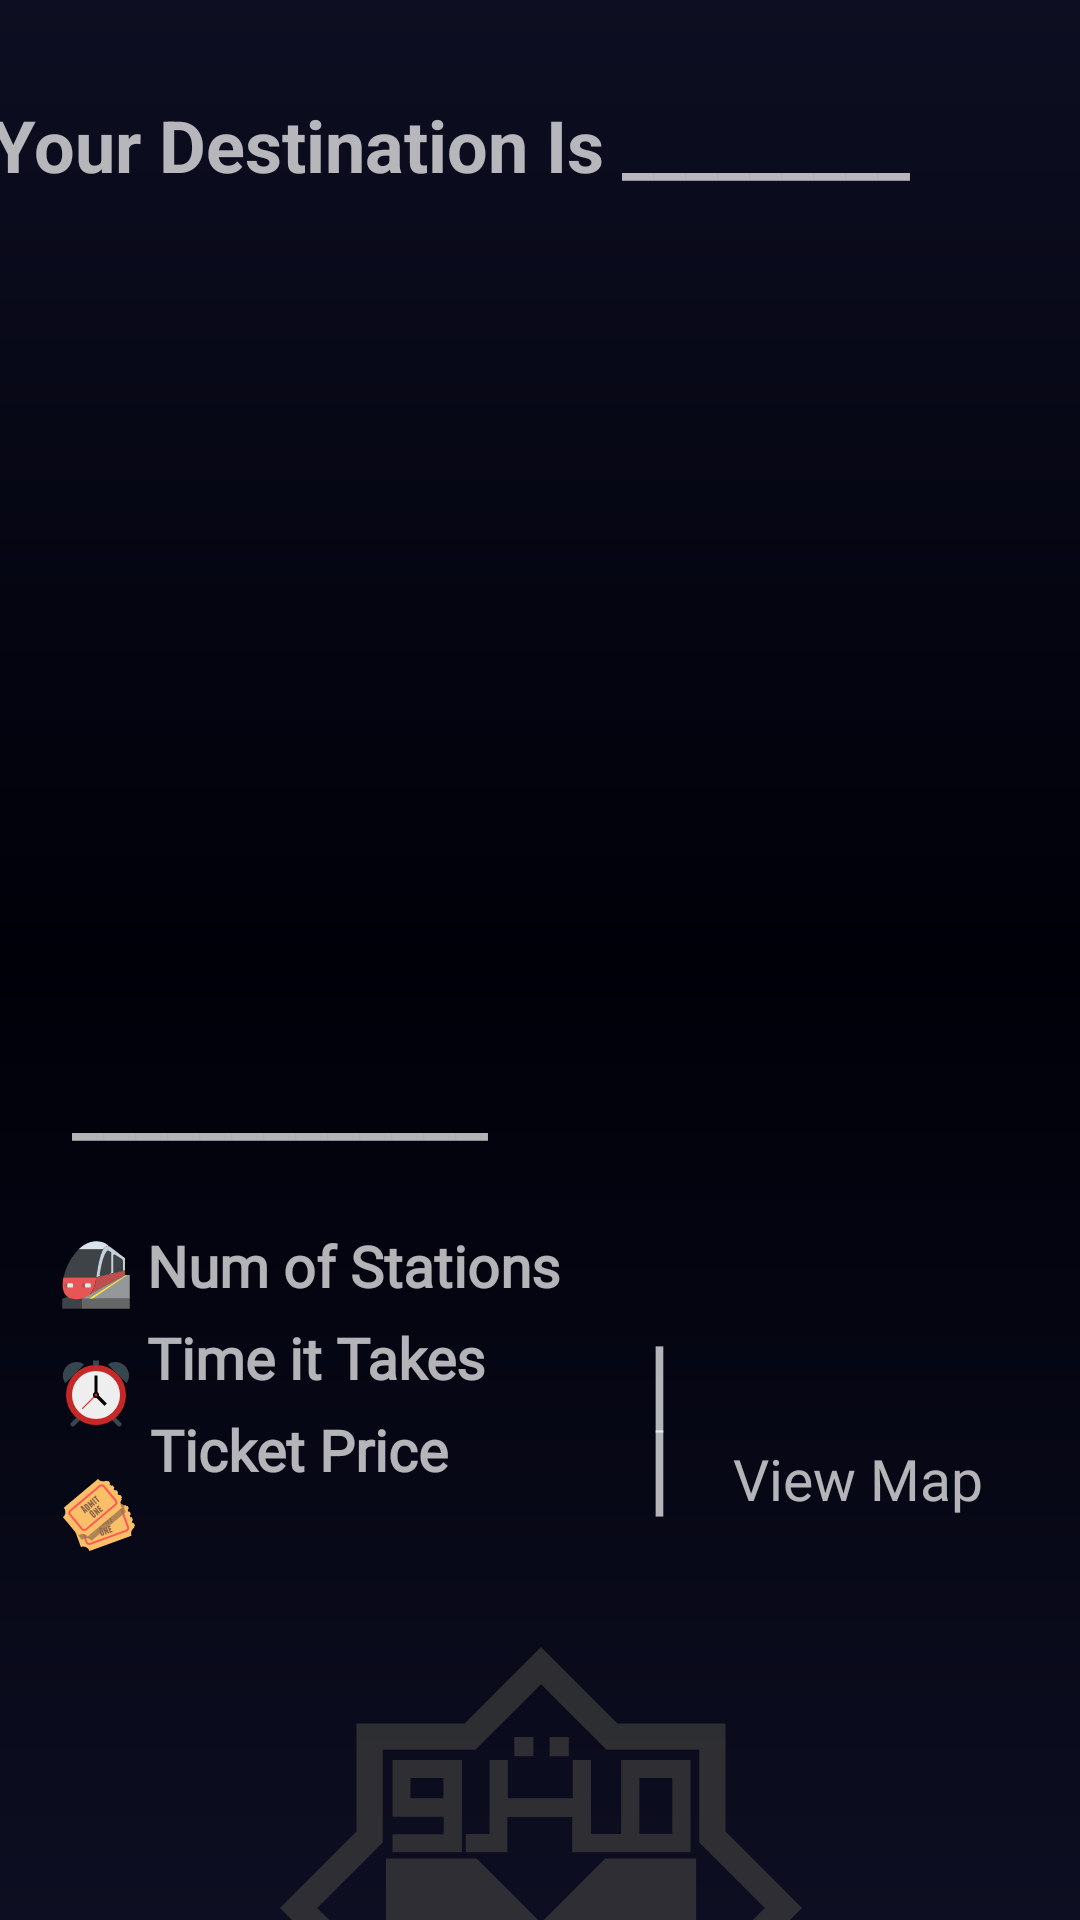

Produce the Android XML layout that renders to this screen, including the resource entries it uses.
<!-- AndroidManifest.xml: application theme Theme.MetroStation -->
<!-- res/layout/activity_result_screen.xml -->
<?xml version="1.0" encoding="utf-8"?>
<androidx.constraintlayout.widget.ConstraintLayout xmlns:android="http://schemas.android.com/apk/res/android"
    xmlns:app="http://schemas.android.com/apk/res-auto"
    xmlns:tools="http://schemas.android.com/tools"
    android:layout_width="match_parent"
    android:layout_height="match_parent"
    android:background="@drawable/background_grad1"
    tools:context=".ResultScreen">

    <TextView
        android:id="@+id/textView12"
        android:layout_width="wrap_content"
        android:layout_height="wrap_content"
        android:layout_marginStart="40dp"
        android:layout_marginTop="5dp"
        android:fontFamily="@font/cairo_bold700"
        android:text="Ticket Price"
        android:textSize="19sp"
        android:textStyle="bold"
        app:layout_constraintEnd_toEndOf="parent"
        app:layout_constraintHorizontal_bias="0.046"
        app:layout_constraintStart_toStartOf="parent"
        app:layout_constraintTop_toBottomOf="@+id/textView9" />

    <TextView
        android:id="@+id/priceStations"
        android:layout_width="0dp"
        android:layout_height="wrap_content"
        android:layout_marginStart="10dp"
        android:layout_marginTop="3dp"
        android:layout_marginEnd="12dp"
        android:fontFamily="@font/cairo_bold700"
        android:textColor="#C5960A"
        android:textSize="20sp"
        android:textStyle="bold"
        app:layout_constraintEnd_toEndOf="parent"
        app:layout_constraintStart_toEndOf="@+id/textView12"
        app:layout_constraintTop_toBottomOf="@+id/timeStations"
        tools:text="price..." />

    <TextView
        android:id="@+id/textView4"
        android:layout_width="359dp"
        android:layout_height="34dp"
        android:layout_marginStart="8dp"
        android:layout_marginTop="32dp"
        android:layout_marginEnd="16dp"
        android:text="Your Destination Is _________"
        android:textSize="24sp"
        android:textStyle="bold"
        app:layout_constraintEnd_toEndOf="parent"
        app:layout_constraintStart_toStartOf="parent"
        app:layout_constraintTop_toTopOf="parent" />


    <ScrollView
        android:id="@+id/stationsView"
        android:layout_width="0dp"
        android:layout_height="0dp"
        android:layout_marginStart="31dp"
        android:layout_marginTop="8dp"
        android:layout_marginEnd="31dp"
        android:textAlignment="textStart"
        android:textSize="19sp"
        android:textStyle="bold"
        app:layout_constraintBottom_toTopOf="@+id/textView7"
        app:layout_constraintEnd_toEndOf="parent"
        app:layout_constraintStart_toStartOf="parent"
        app:layout_constraintTop_toBottomOf="@+id/textView4"
        tools:ignore="MissingConstraints">

        <TextView
            android:id="@+id/stationsDisplay"
            android:layout_width="wrap_content"
            android:layout_height="wrap_content"
            android:layout_marginStart="5dp"
            android:layout_marginTop="8dp"
            android:layout_marginEnd="31dp"
            android:fontFamily="@font/cairo_bold700"
            android:textAlignment="textStart"
            android:textColor="#CDB365"
            android:textSize="19sp"
            android:textStyle="bold"
            tools:text="stations..." />
    </ScrollView>

    <TextView
        android:id="@+id/textView7"
        android:layout_width="385dp"
        android:layout_height="37dp"
        android:layout_marginStart="24dp"
        android:layout_marginTop="352dp"
        android:text="_____________"
        android:textSize="24sp"
        android:textStyle="bold"
        app:layout_constraintEnd_toEndOf="parent"
        app:layout_constraintHorizontal_bias="0.0"
        app:layout_constraintStart_toStartOf="parent"
        app:layout_constraintTop_toTopOf="parent" />

    <TextView
        android:id="@+id/textView6"
        android:layout_width="wrap_content"
        android:layout_height="wrap_content"
        android:layout_marginStart="40dp"
        android:layout_marginTop="20dp"
        android:fontFamily="@font/cairo_bold700"
        android:text="Num of Stations"
        android:textSize="19sp"
        android:textStyle="bold"
        app:layout_constraintEnd_toEndOf="parent"
        app:layout_constraintHorizontal_bias="0.049"
        app:layout_constraintStart_toStartOf="parent"
        app:layout_constraintTop_toBottomOf="@+id/textView7" />

    <TextView
        android:id="@+id/numStations"
        android:layout_width="0dp"
        android:layout_height="wrap_content"
        android:layout_marginStart="10dp"
        android:layout_marginTop="19dp"
        android:layout_marginEnd="12dp"
        android:fontFamily="@font/cairo_bold700"
        android:textColor="#C5960A"
        android:textSize="20sp"
        android:textStyle="bold"
        app:layout_constraintEnd_toEndOf="parent"
        app:layout_constraintHorizontal_bias="0.0"
        app:layout_constraintStart_toEndOf="@+id/textView6"
        app:layout_constraintTop_toBottomOf="@+id/textView7"
        tools:text="nums..." />

    <TextView
        android:id="@+id/timeStations"
        android:layout_width="0dp"
        android:layout_height="wrap_content"
        android:layout_marginStart="10dp"
        android:layout_marginTop="5dp"
        android:layout_marginEnd="12dp"
        android:fontFamily="@font/cairo_bold700"
        android:textColor="#C5960A"
        android:textSize="20sp"
        android:textStyle="bold"
        app:layout_constraintEnd_toEndOf="parent"
        app:layout_constraintHorizontal_bias="0.0"
        app:layout_constraintStart_toEndOf="@+id/textView9"
        app:layout_constraintTop_toBottomOf="@+id/numStations"
        tools:text="time..." />

    <TextView
        android:id="@+id/textView9"
        android:layout_width="wrap_content"
        android:layout_height="wrap_content"
        android:layout_marginStart="40dp"
        android:layout_marginTop="5dp"
        android:fontFamily="@font/cairo_bold700"
        android:text="Time it Takes"
        android:textSize="19sp"
        android:textStyle="bold"
        app:layout_constraintEnd_toEndOf="parent"
        app:layout_constraintHorizontal_bias="0.044"
        app:layout_constraintStart_toStartOf="parent"
        app:layout_constraintTop_toBottomOf="@+id/textView6" />

    <ImageView
        android:id="@+id/imageView2"
        android:layout_width="34dp"
        android:layout_height="24dp"
        android:layout_marginTop="16dp"
        app:layout_constraintEnd_toStartOf="@+id/textView12"
        app:layout_constraintTop_toBottomOf="@+id/imageView5"
        app:srcCompat="@drawable/ic_admission_tickets" />

    <ImageView
        android:id="@+id/imageView5"
        android:layout_width="24dp"
        android:layout_height="24dp"
        android:layout_marginTop="16dp"
        android:layout_marginEnd="5dp"
        app:layout_constraintEnd_toStartOf="@+id/textView9"
        app:layout_constraintTop_toBottomOf="@+id/imageView6"
        app:srcCompat="@drawable/ic_alarm_clock" />

    <ImageView
        android:id="@+id/imageView6"
        android:layout_width="wrap_content"
        android:layout_height="wrap_content"
        android:layout_marginTop="24dp"
        android:layout_marginEnd="5dp"
        app:layout_constraintEnd_toStartOf="@+id/textView6"
        app:layout_constraintTop_toBottomOf="@+id/textView7"
        app:srcCompat="@drawable/ic_station" />

    <ImageView
        android:id="@+id/imageView8"
        android:layout_width="217dp"
        android:layout_height="174dp"
        android:layout_marginStart="8dp"
        android:layout_marginTop="52dp"
        android:layout_marginEnd="8dp"
        android:onClick="reurntomainscreen"
        app:layout_constraintEnd_toEndOf="parent"
        app:layout_constraintStart_toStartOf="parent"
        app:layout_constraintTop_toBottomOf="@+id/priceStations"
        app:srcCompat="@drawable/ic_cairometro" />

    <TextView
        android:id="@+id/textView15"
        android:layout_width="88dp"
        android:layout_height="53dp"
        android:layout_marginTop="76dp"
        android:text="|"
        android:textSize="34sp"
        app:layout_constraintEnd_toEndOf="parent"
        app:layout_constraintHorizontal_bias="0.793"
        app:layout_constraintStart_toStartOf="parent"
        app:layout_constraintTop_toBottomOf="@+id/textView7" />

    <TextView
        android:id="@+id/textView16"
        android:layout_width="88dp"
        android:layout_height="53dp"
        android:layout_marginTop="48dp"
        android:text="|"
        android:textSize="34sp"
        app:layout_constraintEnd_toEndOf="parent"
        app:layout_constraintHorizontal_bias="0.793"
        app:layout_constraintStart_toStartOf="parent"
        app:layout_constraintTop_toBottomOf="@+id/textView7" />

    <ImageView
        android:id="@+id/imageView11"
        android:layout_width="62dp"
        android:layout_height="51dp"
        android:layout_marginStart="4dp"
        android:layout_marginTop="40dp"
        android:onClick="viewfullmap"
        app:layout_constraintEnd_toEndOf="parent"
        app:layout_constraintHorizontal_bias="0.41"
        app:layout_constraintStart_toStartOf="@+id/textView16"
        app:layout_constraintTop_toBottomOf="@+id/textView7"
        app:srcCompat="@drawable/map" />

    <TextView
        android:id="@+id/viewmap"
        android:layout_width="wrap_content"
        android:layout_height="wrap_content"
        android:layout_marginStart="2dp"
        android:fontFamily="@font/cairo_bold700"
        android:text="View Map"
        android:textSize="19sp"
        app:layout_constraintEnd_toEndOf="parent"
        app:layout_constraintHorizontal_bias="0.454"
        app:layout_constraintStart_toStartOf="@+id/textView15"
        app:layout_constraintTop_toBottomOf="@+id/imageView11" />

</androidx.constraintlayout.widget.ConstraintLayout>
<!-- resources referenced by this layout -->
<resources>
  <!-- drawable background_grad1 (drawable) -->
  <?xml version="1.0" encoding="utf-8"?>
  <shape xmlns:android="http://schemas.android.com/apk/res/android">
  
  
      <gradient
  android:angle="90"
          android:startColor="#0D0E21"
          android:centerColor="#000009"
          android:endColor="#0D0E21"
           android:type="linear"
          />
  
  </shape>
  <!-- drawable ic_admission_tickets: vector/xml drawable (drawable, 6444 chars, omitted) -->
  <!-- drawable ic_alarm_clock (drawable) -->
  <vector android:height="30dp" android:viewportHeight="48"
      android:viewportWidth="48" android:width="30dp" xmlns:android="http://schemas.android.com/apk/res/android">
      <path android:fillColor="#37474F" android:pathData="m38.5,44.6l-4,-4l2.1,-2.1l4,4c0.6,0.6 0.6,1.5 0,2.1c-0.5,0.5 -1.5,0.5 -2.1,0zM9.5,44.6l4,-4l-2.1,-2.1l-4,4c-0.6,0.6 -0.6,1.5 0,2.1c0.5,0.5 1.5,0.5 2.1,0z"/>
      <path android:fillColor="#C62828" android:pathData="M24,24m-20,0a20,20 0,1 1,40 0a20,20 0,1 1,-40 0"/>
      <path android:fillColor="#eee" android:pathData="M24,24m-16,0a16,16 0,1 1,32 0a16,16 0,1 1,-32 0"/>
      <path android:fillColor="#E53935" android:pathData="m15.096,33.48l-0.566,-0.566l9.191,-9.191l0.566,0.565z"/>
      <path android:fillColor="#FF000000" android:pathData="M23,11h2v13h-2z"/>
      <path android:fillColor="#FF000000" android:pathData="M31.285,29.654L29.66,31.28l-6.504,-6.504l1.626,-1.627z"/>
      <path android:fillColor="#FF000000" android:pathData="M24,24m-2,0a2,2 0,1 1,4 0a2,2 0,1 1,-4 0"/>
      <path android:fillColor="#C62828" android:pathData="M24,24m-1,0a1,1 0,1 1,2 0a1,1 0,1 1,-2 0"/>
      <path android:fillColor="#37474F" android:pathData="M22,1h4v3h-4zM44.4,16.2c2.5,-3.5 2.1,-8.4 -1,-11.5c-3.1,-3.1 -8,-3.5 -11.5,-1l12.5,12.5zM3.6,16.2c-2.5,-3.5 -2.1,-8.4 1,-11.5c3.1,-3.1 8,-3.5 11.5,-1L3.6,16.2z"/>
  </vector>
  <!-- drawable ic_cairometro (drawable) -->
  <vector android:height="24dp" android:viewportHeight="24"
      android:viewportWidth="24" android:width="24dp" xmlns:android="http://schemas.android.com/apk/res/android">
      <path android:fillColor="#B73D3D3D" android:pathData="M12.397,4.14h0.882v0.881h-0.882zM10.769,4.14h0.883v0.881h-0.883zM15.684,5.195v3.402h-1.386L14.298,5.195h-0.84v1.763h-2.983L10.475,5.196h-0.84v3.402L8.543,8.598v0.84h1.911L10.454,7.82h2.983v1.617h5.44L18.877,5.195zM18.036,8.59h-1.512L16.524,6.028h1.512zM5.173,5.195v2.604h2.353v0.805L5.173,8.604v0.833h3.193L8.366,5.195zM7.512,6.952L5.999,6.952v-0.924h1.513zM4.872,19.129L4.872,9.726h4.175L12,12.68l2.954,-2.953h4.176v9.403h-4.176v-3.442L12,18.754l-2.952,-3.048v3.424zM12,0L8.485,3.515h-4.97v4.97L0,12l3.515,3.515v4.97h4.97L12,24l3.515,-3.515h4.97v-4.97L24,12l-3.515,-3.515v-4.97h-4.97zM12,1.708l3.014,3.015h4.263v4.263L22.292,12l-3.015,3.014v4.263h-4.263L12,22.292l-3.014,-3.015L4.723,19.277v-4.263L1.708,12l3.015,-3.014L4.723,4.723h4.263Z"
  
          />
  </vector>
  <!-- drawable ic_station: vector/xml drawable (drawable, 2188 chars, omitted) -->
  <style name="Theme.MetroStation" parent="Theme.MaterialComponents.NoActionBar">
          
          <item name="colorPrimary">#141932</item>
          <item name="colorPrimaryVariant">#e75555</item>
          <item name="colorOnPrimary">@color/white</item>
          
          <item name="colorSecondary">@color/teal_200</item>
          <item name="colorSecondaryVariant">@color/teal_700</item>
          <item name="colorOnSecondary">@color/black</item>
          
          <item name="android:statusBarColor" tools:targetApi="l">?attr/colorPrimaryVariant</item>
          
      </style>
  <!-- not gathered from this repository: default colours our renderer supplied (Android Studio template values) -->
  <color name="teal_200">#FF03DAC5</color>
  <color name="teal_700">#FF018786</color>
  <color name="black">#FF000000</color>
  <color name="white">#FFFFFFFF</color>
</resources>
